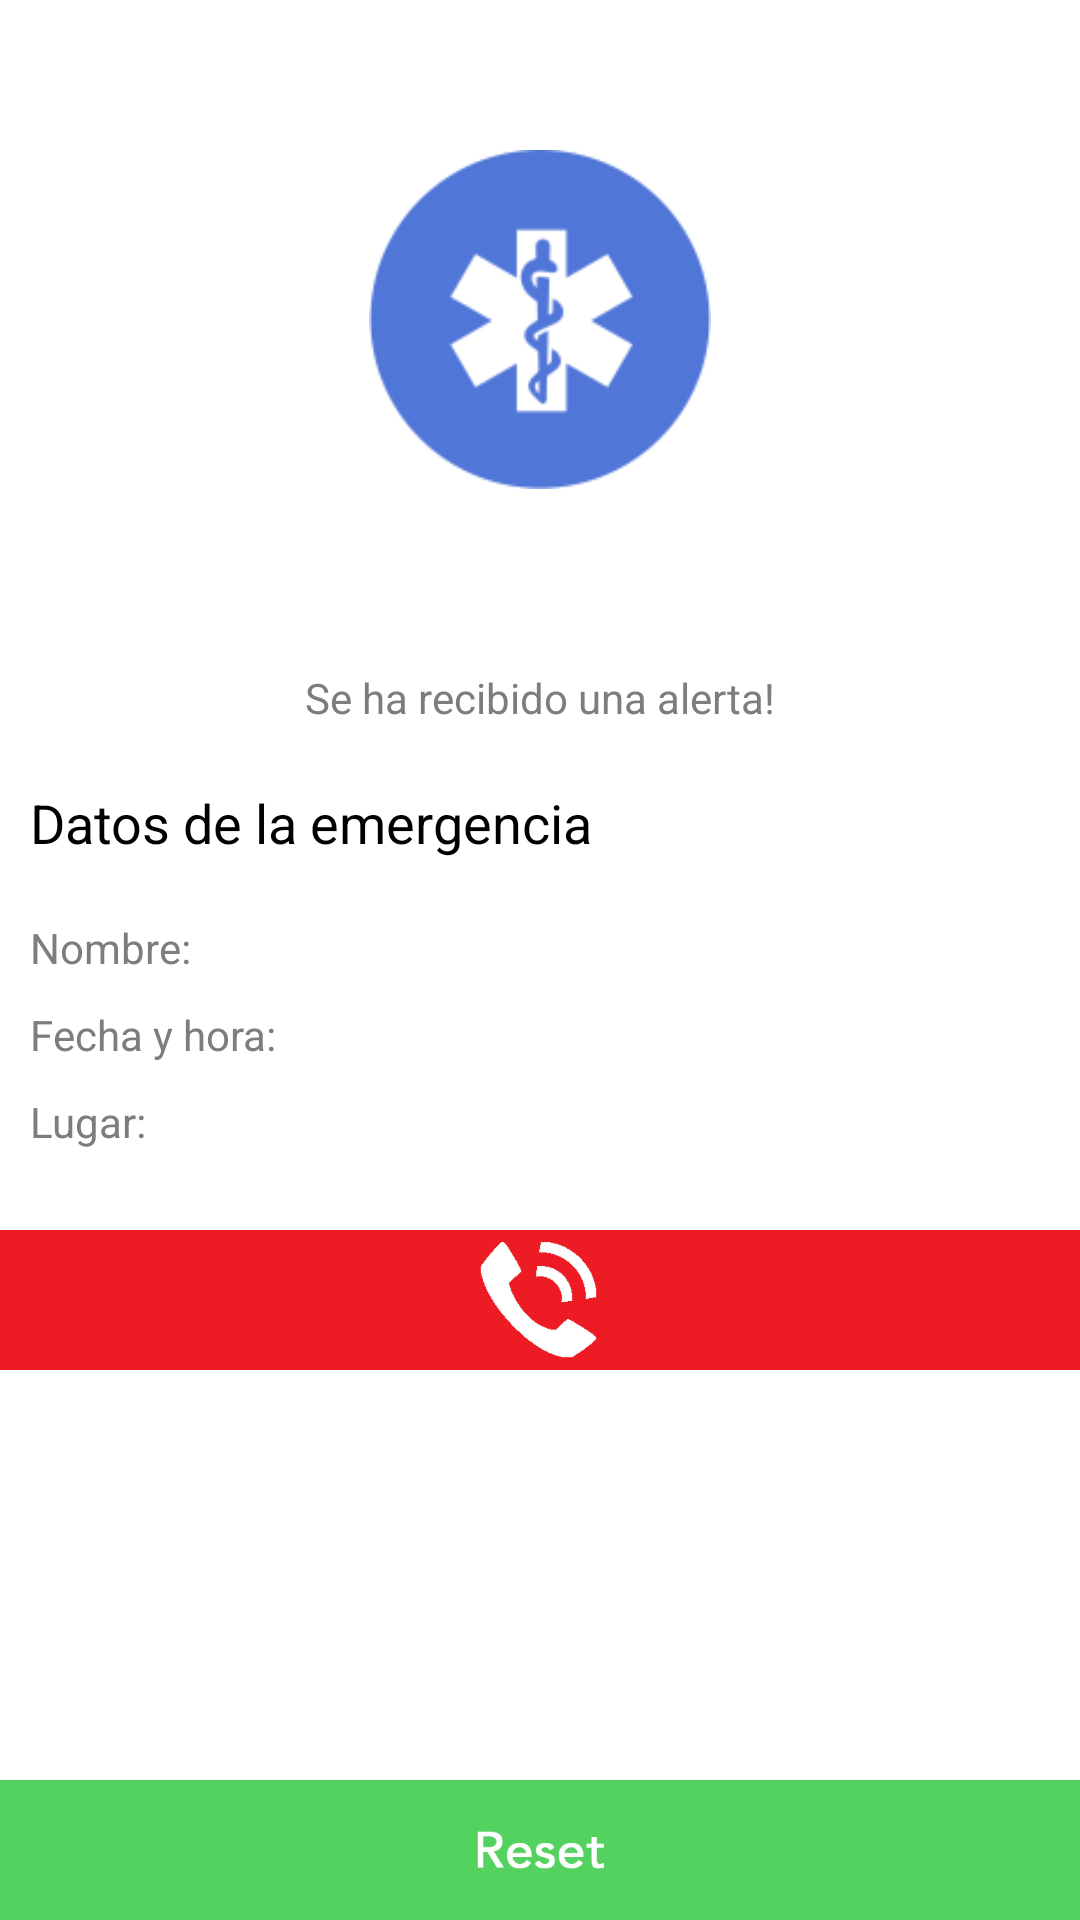

Android layout source for this screen:
<!-- AndroidManifest.xml: application theme AppTheme -->
<!-- res/layout/activity_emergency_popup.xml -->
<?xml version="1.0" encoding="utf-8"?>
<RelativeLayout xmlns:android="http://schemas.android.com/apk/res/android"
    xmlns:app="http://schemas.android.com/apk/res-auto"
    xmlns:tools="http://schemas.android.com/tools"
    android:layout_width="match_parent"
    android:layout_height="match_parent"
    android:background="@color/bgcolor"
    tools:context="com.appxone.heartrateanimationapp.BraceletEmergency">

    <ImageView
        android:id="@+id/call"
        android:layout_width="match_parent"
        android:layout_height="wrap_content"
        android:layout_alignParentEnd="true"
        android:layout_alignParentStart="true"
        android:layout_below="@+id/scrollView"
        android:onClick="call"
        app:srcCompat="@drawable/alert_call_red_btn" />

    <ImageView
        android:id="@+id/reset"
        android:layout_width="match_parent"
        android:layout_height="wrap_content"
        android:layout_alignParentBottom="true"
        android:layout_alignParentStart="true"
        android:background="@drawable/reset_btn_selector"
        android:onClick="reset" />

    <ScrollView
        android:id="@+id/scrollView"
        android:layout_width="match_parent"
        android:layout_height="410dp"
        android:padding="10dp"
        android:scrollbars="none">

        <LinearLayout
            android:layout_width="match_parent"
            android:layout_height="match_parent"
            android:gravity="center_horizontal"
            android:orientation="vertical">

            <ImageView
                android:id="@+id/emergencia"
                android:layout_width="286dp"
                android:layout_height="113dp"
                android:layout_alignParentBottom="true"
                android:layout_margin="40dp"
                android:src="@drawable/bracelet_emergency_icon" />


            <TextView
                android:id="@+id/t2"
                android:layout_width="wrap_content"
                android:layout_height="wrap_content"
                android:layout_marginBottom="20dp"
                android:layout_marginTop="20dp"
                android:lineSpacingExtra="5sp"
                android:text="Se ha recibido una alerta!"
                android:textColor="@color/grey" />

            <TextView
                android:id="@+id/t3"
                android:layout_width="wrap_content"
                android:layout_height="wrap_content"
                android:layout_gravity="left"
                android:layout_marginBottom="20dp"
                android:text="Datos de la emergencia"
                android:textColor="@color/black"
                android:textSize="18sp" />

            <LinearLayout
                android:layout_width="match_parent"
                android:layout_height="match_parent"
                android:orientation="vertical">

                <LinearLayout
                    android:layout_width="match_parent"
                    android:layout_height="wrap_content"
                    android:layout_marginBottom="10dp"
                    android:orientation="horizontal"
                    android:weightSum="2">

                    <TextView
                        android:id="@+id/t4"
                        android:layout_width="0dp"
                        android:layout_height="wrap_content"
                        android:layout_weight="1"
                        android:text="Nombre:"
                        android:textColor="@color/grey" />

                    <TextView
                        android:id="@+id/emName"
                        android:layout_width="0dp"
                        android:layout_height="wrap_content"
                        android:layout_gravity="left"
                        android:layout_weight="1"
                        android:text=""
                        android:textColor="@color/black" />
                </LinearLayout>

                <LinearLayout
                    android:layout_width="match_parent"
                    android:layout_height="wrap_content"
                    android:layout_marginBottom="10dp"
                    android:orientation="horizontal"
                    android:weightSum="2">

                    <TextView
                        android:id="@+id/t5"
                        android:layout_width="0dp"
                        android:layout_height="wrap_content"
                        android:layout_weight="1"
                        android:text="Fecha y hora:"
                        android:textColor="@color/grey" />

                    <TextView
                        android:id="@+id/emDate"
                        android:layout_width="0dp"
                        android:layout_height="wrap_content"
                        android:layout_gravity="left"
                        android:layout_weight="1"
                        android:text=""
                        android:textColor="@color/black" />
                </LinearLayout>

                <LinearLayout
                    android:layout_width="match_parent"
                    android:layout_height="wrap_content"
                    android:layout_marginBottom="10dp"
                    android:orientation="horizontal"
                    android:weightSum="2">

                    <TextView
                        android:id="@+id/t6"
                        android:layout_width="0dp"
                        android:layout_height="wrap_content"
                        android:layout_weight="1"
                        android:text="Lugar:"
                        android:textColor="@color/grey" />

                    <TextView
                        android:id="@+id/emAddress"
                        android:layout_width="0dp"
                        android:layout_height="wrap_content"
                        android:layout_gravity="left"
                        android:layout_weight="1"
                        android:text=""
                        android:textColor="@color/black" />
                </LinearLayout>

            </LinearLayout>
        </LinearLayout>
    </ScrollView>


</RelativeLayout>
<!-- resources referenced by this layout -->
<resources>
  <color name="bgcolor">#FFF</color>
  <color name="black">#000</color>
  <color name="grey">#7d7d7d</color>
  <!-- drawable alert_call_red_btn: png bitmap (drawable-xxxhdpi, 8462 bytes) -->
  <!-- drawable bracelet_emergency_icon: png bitmap (drawable-xxxhdpi, 6232 bytes) -->
  <!-- drawable reset_btn_selector (drawable) -->
  <?xml version="1.0" encoding="utf-8"?>
  <selector xmlns:android="http://schemas.android.com/apk/res/android">
  
      <item android:drawable="@drawable/reset_active_button" android:state_selected="true"></item>
      <item android:drawable="@drawable/reset_active_button" android:state_pressed="true"></item>
      <item android:drawable="@drawable/reset_inactive_button"></item>
  
  </selector>
  <style name="AppTheme" parent="Theme.AppCompat.Light.DarkActionBar">
          
          <item name="colorPrimary">@color/colorPrimary</item>
          <item name="colorPrimaryDark">@color/colorPrimaryDark</item>
          <item name="colorAccent">@color/colorAccent</item>
          <item name="android:windowContentOverlay">@null</item>
      </style>
  <!-- drawable reset_active_button: png bitmap (drawable-xxxhdpi, 1708 bytes) -->
  <!-- drawable reset_inactive_button: png bitmap (drawable-xxxhdpi, 1708 bytes) -->
  <color name="colorPrimary">#03A9F4</color>
  <color name="colorPrimaryDark">#0098DC</color>
  <color name="colorAccent">#03A9F4</color>
</resources>
